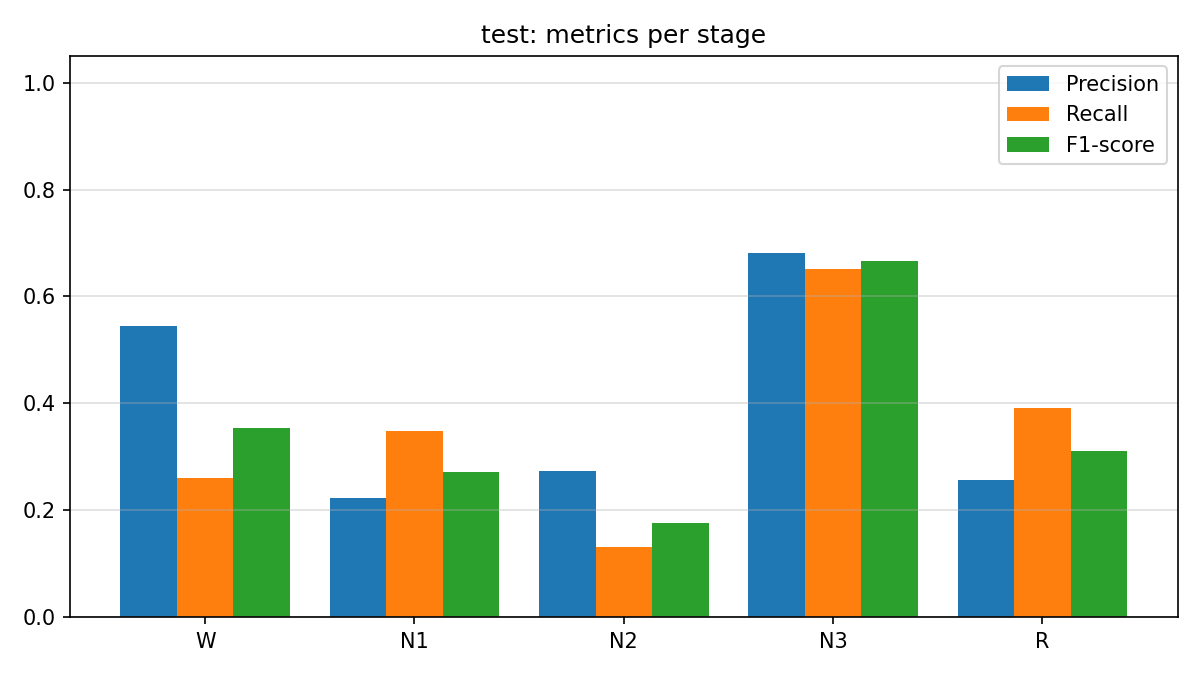

The file beside this chart, header and first rows:
stage, precision, recall, f1_score, support
W, 0.5455, 0.2609, 0.3529, 23
N1, 0.2222, 0.3478, 0.2712, 23
N2, 0.2727, 0.1304, 0.1765, 23
N3, 0.6818, 0.6522, 0.6667, 23
R, 0.2571, 0.3913, 0.3103, 23
